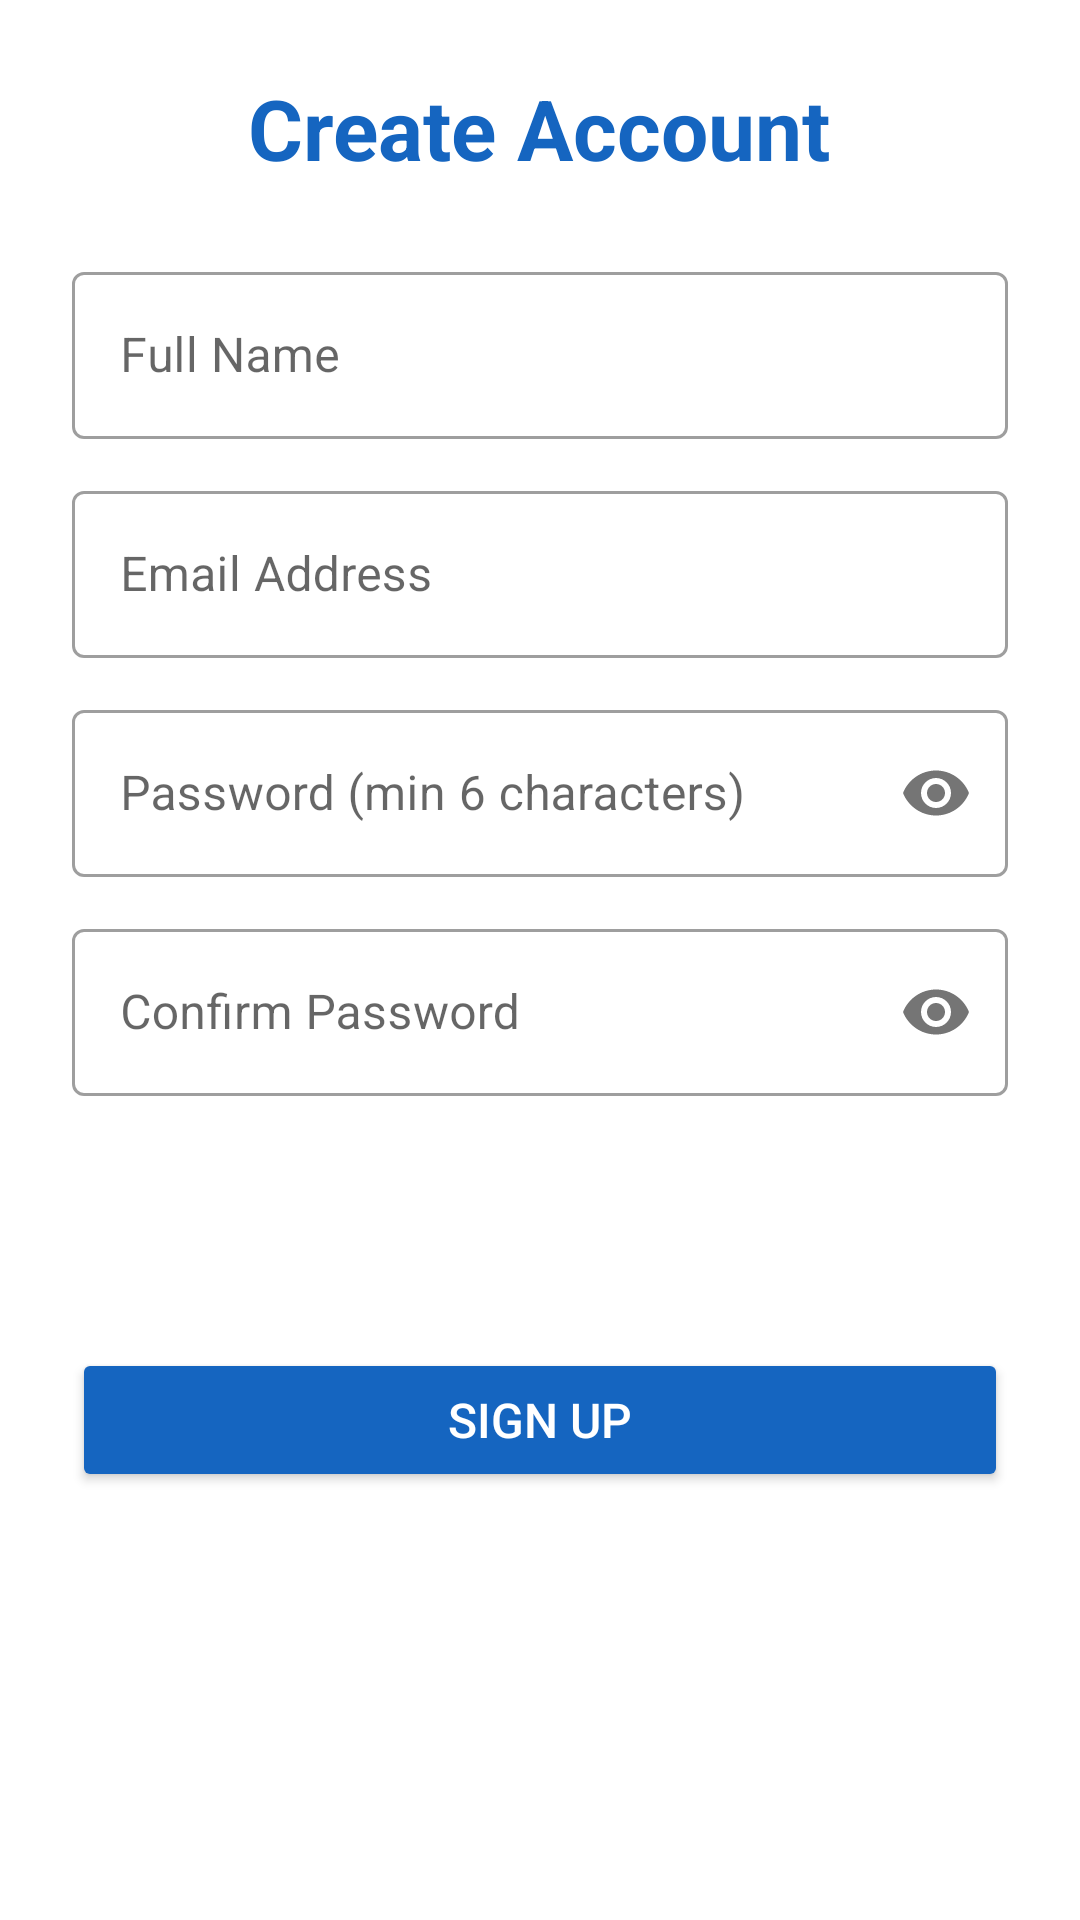

The Android layout XML behind this screen, and the referenced resources:
<!-- AndroidManifest.xml: application theme Theme.JobPortal -->
<!-- res/layout/activity_registration.xml -->
<?xml version="1.0" encoding="utf-8"?>
<ScrollView
    xmlns:android="http://schemas.android.com/apk/res/android"
    android:layout_width="match_parent"
    android:layout_height="match_parent"
    android:background="@color/white">

    <LinearLayout
        android:layout_width="match_parent"
        android:layout_height="wrap_content"
        android:orientation="vertical"
        android:gravity="center_horizontal"
        android:padding="24dp">

        <TextView
            android:layout_width="wrap_content"
            android:layout_height="wrap_content"
            android:text="Create Account"
            android:textSize="28sp"
            android:textStyle="bold"
            android:textColor="@color/colorPrimary"
            android:layout_marginBottom="24dp" />

        
        <com.google.android.material.textfield.TextInputLayout
            android:layout_width="match_parent"
            android:layout_height="wrap_content"
            android:layout_marginBottom="12dp"
            style="@style/Widget.MaterialComponents.TextInputLayout.OutlinedBox">

            <com.google.android.material.textfield.TextInputEditText
                android:id="@+id/FullNameEditTxt"
                android:layout_width="match_parent"
                android:layout_height="wrap_content"
                android:hint="Full Name"
                android:inputType="textPersonName"
                android:imeOptions="actionNext" />
        </com.google.android.material.textfield.TextInputLayout>

        
        <com.google.android.material.textfield.TextInputLayout
            android:layout_width="match_parent"
            android:layout_height="wrap_content"
            android:layout_marginBottom="12dp"
            style="@style/Widget.MaterialComponents.TextInputLayout.OutlinedBox">

            <com.google.android.material.textfield.TextInputEditText
                android:id="@+id/EmailEditTxt"
                android:layout_width="match_parent"
                android:layout_height="wrap_content"
                android:hint="Email Address"
                android:inputType="textEmailAddress"
                android:imeOptions="actionNext" />
        </com.google.android.material.textfield.TextInputLayout>

        
        <com.google.android.material.textfield.TextInputLayout
            android:layout_width="match_parent"
            android:layout_height="wrap_content"
            android:layout_marginBottom="12dp"
            style="@style/Widget.MaterialComponents.TextInputLayout.OutlinedBox"
            app:passwordToggleEnabled="true"
            xmlns:app="http://schemas.android.com/apk/res-auto">

            <com.google.android.material.textfield.TextInputEditText
                android:id="@+id/PasswordEditTxt"
                android:layout_width="match_parent"
                android:layout_height="wrap_content"
                android:hint="Password (min 6 characters)"
                android:inputType="textPassword"
                android:imeOptions="actionNext" />
        </com.google.android.material.textfield.TextInputLayout>

        
        <com.google.android.material.textfield.TextInputLayout
            android:layout_width="match_parent"
            android:layout_height="wrap_content"
            android:layout_marginBottom="24dp"
            style="@style/Widget.MaterialComponents.TextInputLayout.OutlinedBox"
            app:passwordToggleEnabled="true"
            xmlns:app="http://schemas.android.com/apk/res-auto">

            <com.google.android.material.textfield.TextInputEditText
                android:id="@+id/ConfirmPasswordEditTxt"
                android:layout_width="match_parent"
                android:layout_height="wrap_content"
                android:hint="Confirm Password"
                android:inputType="textPassword"
                android:imeOptions="actionDone" />
        </com.google.android.material.textfield.TextInputLayout>

        
        <ProgressBar
            android:id="@+id/ProgressBar"
            android:layout_width="wrap_content"
            android:layout_height="wrap_content"
            android:layout_marginBottom="12dp"
            android:visibility="invisible" />

        
        <Button
            android:id="@+id/SignUpBtn"
            android:layout_width="match_parent"
            android:layout_height="wrap_content"
            android:text="Sign Up"
            android:textSize="16sp"
            android:backgroundTint="@color/colorPrimary"
            android:textColor="@color/white" />

    </LinearLayout>
</ScrollView>
<!-- resources referenced by this layout -->
<resources>
  <color name="colorPrimary">#1565C0</color>
  <color name="white">#FFFFFFFF</color>
  <style name="Theme.JobPortal" parent="Theme.MaterialComponents.Light.NoActionBar">
          
          <item name="colorPrimary">@color/colorPrimary</item>
          <item name="colorPrimaryVariant">@color/colorPrimary</item>
          <item name="colorOnPrimary">@color/white</item>
          
          <item name="colorSecondary">@color/colorAccent</item>
          <item name="colorSecondaryVariant">@color/colorAccent</item>
          <item name="colorOnSecondary">@color/white</item>
          
          <item name="android:statusBarColor">@color/colorPrimary</item>
      </style>
  <color name="colorAccent">#FF4081</color>
</resources>
